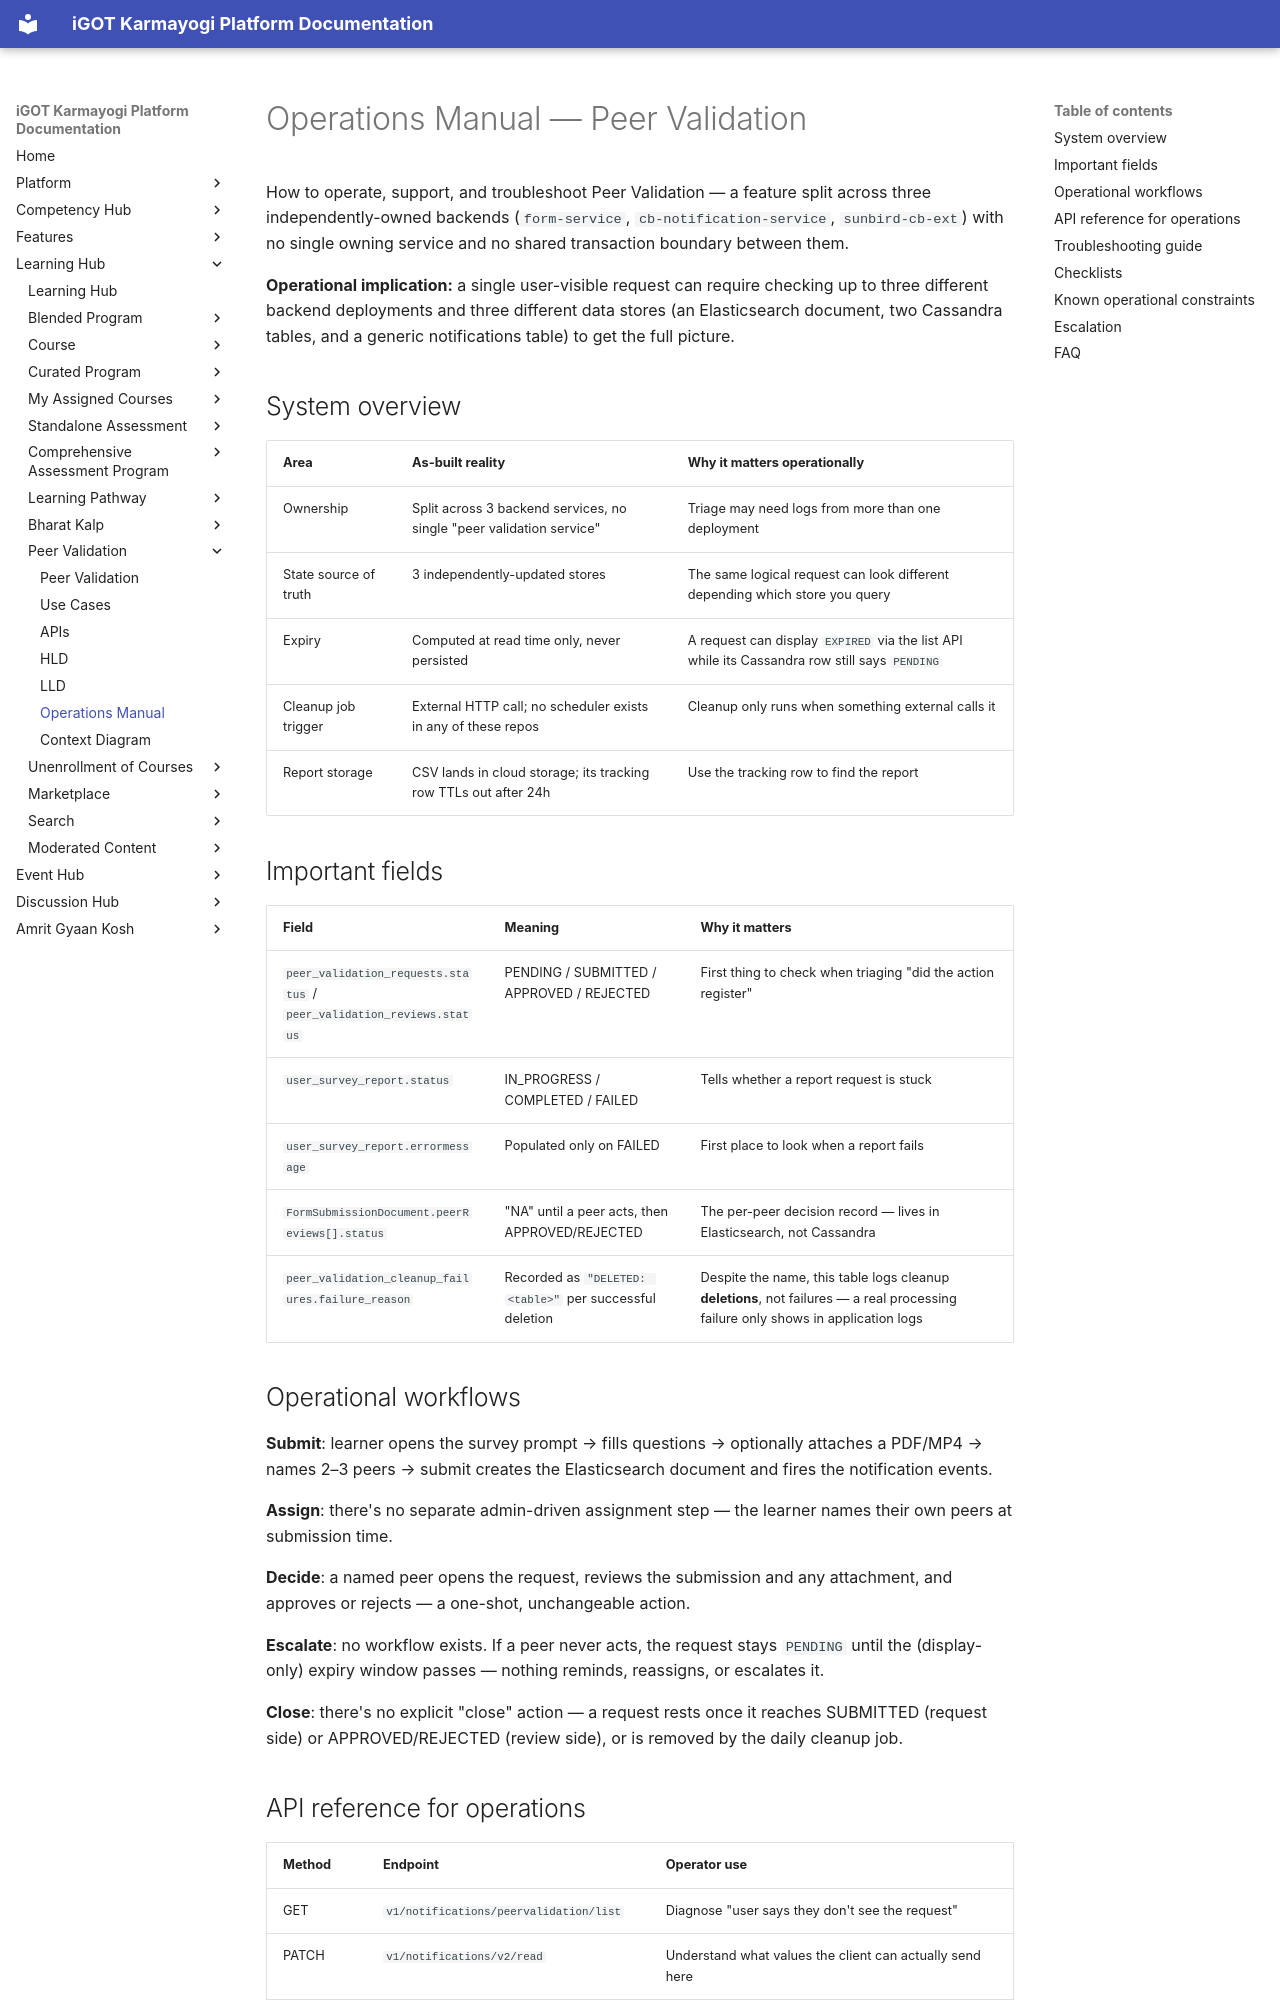

repository: KB-iGOT/igot-docs · page: learning-hub/peer-validation/operations-manual/index.html · generator: mkdocs

# Operations Manual — Peer Validation

How to operate, support, and troubleshoot Peer Validation — a feature split
across three independently-owned backends (`form-service`,
`cb-notification-service`, `sunbird-cb-ext`) with no single owning service
and no shared transaction boundary between them.

**Operational implication:** a single user-visible request can require
checking up to three different backend deployments and three different
data stores (an Elasticsearch document, two Cassandra tables, and a
generic notifications table) to get the full picture.

## System overview

| Area | As-built reality | Why it matters operationally |
|---|---|---|
| Ownership | Split across 3 backend services, no single "peer validation service" | Triage may need logs from more than one deployment |
| State source of truth | 3 independently-updated stores | The same logical request can look different depending which store you query |
| Expiry | Computed at read time only, never persisted | A request can display `EXPIRED` via the list API while its Cassandra row still says `PENDING` |
| Cleanup job trigger | External HTTP call; no scheduler exists in any of these repos | Cleanup only runs when something external calls it |
| Report storage | CSV lands in cloud storage; its tracking row TTLs out after 24h | Use the tracking row to find the report |

## Important fields

| Field | Meaning | Why it matters |
|---|---|---|
| `peer_validation_requests.status` / `peer_validation_reviews.status` | PENDING / SUBMITTED / APPROVED / REJECTED | First thing to check when triaging "did the action register" |
| `user_survey_report.status` | IN_PROGRESS / COMPLETED / FAILED | Tells whether a report request is stuck |
| `user_survey_report.errormessage` | Populated only on FAILED | First place to look when a report fails |
| `FormSubmissionDocument.peerReviews[].status` | "NA" until a peer acts, then APPROVED/REJECTED | The per-peer decision record — lives in Elasticsearch, not Cassandra |
| `peer_validation_cleanup_failures.failure_reason` | Recorded as `"DELETED: <table>"` per successful deletion | Despite the name, this table logs cleanup **deletions**, not failures — a real processing failure only shows in application logs |

## Operational workflows

**Submit**: learner opens the survey prompt → fills questions → optionally
attaches a PDF/MP4 → names 2–3 peers → submit creates the Elasticsearch
document and fires the notification events.

**Assign**: there's no separate admin-driven assignment step — the learner
names their own peers at submission time.

**Decide**: a named peer opens the request, reviews the submission and any
attachment, and approves or rejects — a one-shot, unchangeable action.

**Escalate**: no workflow exists. If a peer never acts, the request stays
`PENDING` until the (display-only) expiry window passes — nothing
reminds, reassigns, or escalates it.

**Close**: there's no explicit "close" action — a request rests once it
reaches SUBMITTED (request side) or APPROVED/REJECTED (review side), or is
removed by the daily cleanup job.

## API reference for operations

| Method | Endpoint | Operator use |
|---|---|---|
| GET | `v1/notifications/peervalidation/list` | Diagnose "user says they don't see the request" |
| PATCH | `v1/notifications/v2/read` | Understand what values the client can actually send here |
| GET | `peerValidation/v1/list/report` | Check whether a stuck report is IN_PROGRESS/FAILED |
| POST | `storage/v1/peervalidation/report/download` | Manually retrieve a completed report if the UI download fails |
